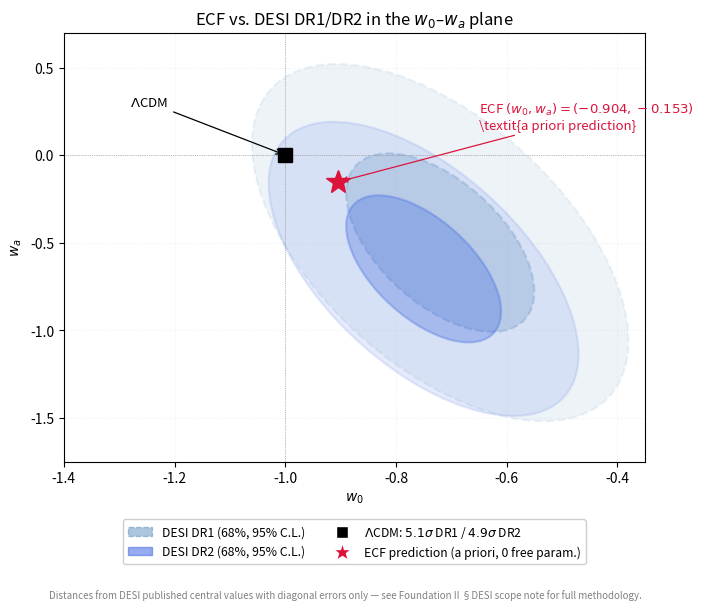

This chart was generated by the following Python code:

import numpy as np
import matplotlib.pyplot as plt
import matplotlib.patches as mpatches
from matplotlib.patches import Ellipse

def mk_ellipse(center, sw0, swa, rho, scale, color, alpha, ls='-'):
    cov = np.array([[sw0**2, rho*sw0*swa], [rho*sw0*swa, swa**2]])
    vals, vecs = np.linalg.eigh(cov)
    idx = vals.argsort()[::-1]; vals = vals[idx]; vecs = vecs[:, idx]
    ang = np.degrees(np.arctan2(*vecs[:, 0][::-1]))
    return Ellipse(center, 2*scale*np.sqrt(vals[0]), 2*scale*np.sqrt(vals[1]),
                   angle=ang, fc=color, alpha=alpha, ec=color, lw=1.6, ls=ls)

c1=(-0.72,-0.50); s1=(0.17,0.51); r1=-0.55   # DR1
c2=(-0.75,-0.65); s2=(0.14,0.42); r2=-0.58   # DR2

fig, ax = plt.subplots(figsize=(7.5, 6.5))
for sc, al in [(2.0, 0.09), (1.0, 0.22)]:
    ax.add_patch(mk_ellipse(c1, *s1, r1, sc, 'steelblue', al, ls='--'))
for sc, al in [(2.0, 0.13), (1.0, 0.32)]:
    ax.add_patch(mk_ellipse(c2, *s2, r2, sc, 'royalblue', al))

ax.plot(-1.0, 0.0, 's', color='black',  ms=10, zorder=6)
ax.plot(-0.904, -0.153, '*', color='crimson', ms=18, zorder=7)
ax.annotate(r'$\Lambda$CDM', xy=(-1.0, 0.0), xytext=(-1.28, 0.28), fontsize=9.5,
            color='black', arrowprops=dict(arrowstyle='->', color='black', lw=0.9))
ax.annotate(r'ECF $(w_0, w_a)=(-0.904,-0.153)$' + '\n' + r'\textit{a priori prediction}',
            xy=(-0.904, -0.153), xytext=(-0.65, 0.15),
            fontsize=9.5, color='crimson',
            arrowprops=dict(arrowstyle='->', color='crimson', lw=0.9))
ax.axhline(0, color='gray', lw=0.5, ls=':')
ax.axvline(-1, color='gray', lw=0.5, ls=':')
ax.set(xlim=(-1.40, -0.35), ylim=(-1.75, 0.70),
       xlabel=r'$w_0$', ylabel=r'$w_a$',
       title=r'ECF vs. DESI DR1/DR2 in the $w_0$–$w_a$ plane')
ax.grid(alpha=0.18, ls=':')

leg = [
    mpatches.Patch(fc='steelblue', alpha=0.45, ec='steelblue', ls='--',
                   label='DESI DR1 (68%, 95% C.L.)'),
    mpatches.Patch(fc='royalblue', alpha=0.55, ec='royalblue',
                   label='DESI DR2 (68%, 95% C.L.)'),
    plt.Line2D([], [], marker='s', color='w', mfc='black', ms=9,
               label=r'$\Lambda$CDM: $5.1\sigma$ DR1 / $4.9\sigma$ DR2'),
    plt.Line2D([], [], marker='*', color='w', mfc='crimson', ms=14,
               label=r'ECF prediction (a priori, 0 free param.)'),
]
ax.legend(handles=leg, fontsize=8.8, loc='upper center',
          bbox_to_anchor=(0.5, -0.12), ncol=2, framealpha=0.95)
fig.subplots_adjust(bottom=0.22)
fig.text(0.5, 0.01,
         "Distances from DESI published central values with diagonal errors only"
         " — see Foundation II §DESI scope note for full methodology.",
         ha='center', fontsize=7, style='italic', color='gray')
fig.savefig('Fig_w0wa_DESI_ECF.png', dpi=200, bbox_inches='tight')
print("Saved: Fig_w0wa_DESI_ECF.png")
